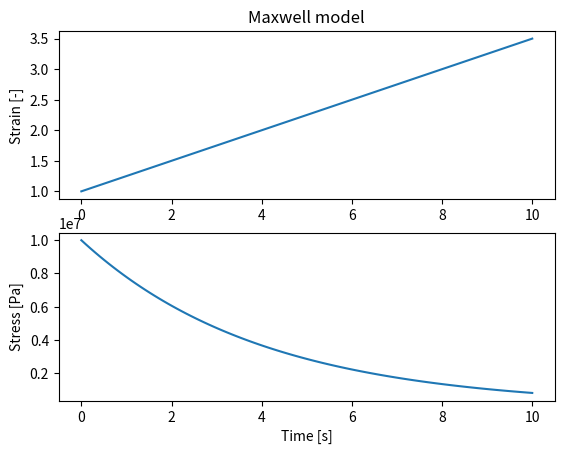
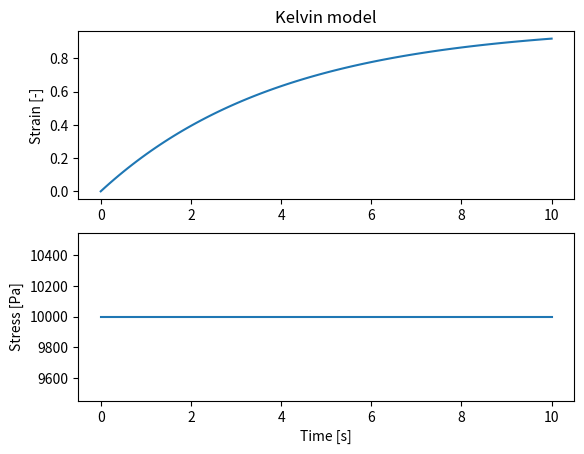

These charts were generated, in order, by the following Python code:

import numpy as np
import matplotlib.pyplot as plt

# Material properties
elasticModulus  = 0.01E9    # 0.01 GPa
linearViscosity = 4.0E7

# Time to solve equations over
t = np.linspace(0, 10.0, 100)

fig = plt.figure()

# Maxwell model of viscoelasticity
#        |--------
# -------|   |----------/\/\/\/\/\-------
#        |--------

relaxationTime = linearViscosity / elasticModulus

# Constant stress
stress_0 = 100.0e5
strain = stress_0 * (1.0 / linearViscosity * t + 1.0 / elasticModulus)

# Constant strain
strain_0 = 0.001
stress = elasticModulus * np.exp(-t / relaxationTime)

plt.figure(1)
plt.subplot(2, 1, 1)
plt.plot(t, strain)
plt.title('Maxwell model')
plt.ylabel('Strain [-]')

plt.subplot(2, 1, 2)
plt.plot(t, stress)
plt.xlabel('Time [s]')
plt.ylabel('Stress [Pa]')

# Kelvin model of viscoelasticity
#             |----------
#        |----|    |-----------|
# <------|    |----------      |----->
#        |                     |
#        |----/\/\/\/\/\/------|

# Constant stress
strain = stress_0 / elasticModulus * (1 - np.exp(-t / relaxationTime))

# Constant strain
stress = strain_0 * elasticModulus * np.ones(strain.size)

plt.figure(2)
plt.subplot(2, 1, 1)
plt.plot(t, strain)
plt.title('Kelvin model')
plt.ylabel('Strain [-]')

plt.subplot(2, 1, 2)
plt.plot(t, stress)
plt.xlabel('Time [s]')
plt.ylabel('Stress [Pa]')

plt.show()
